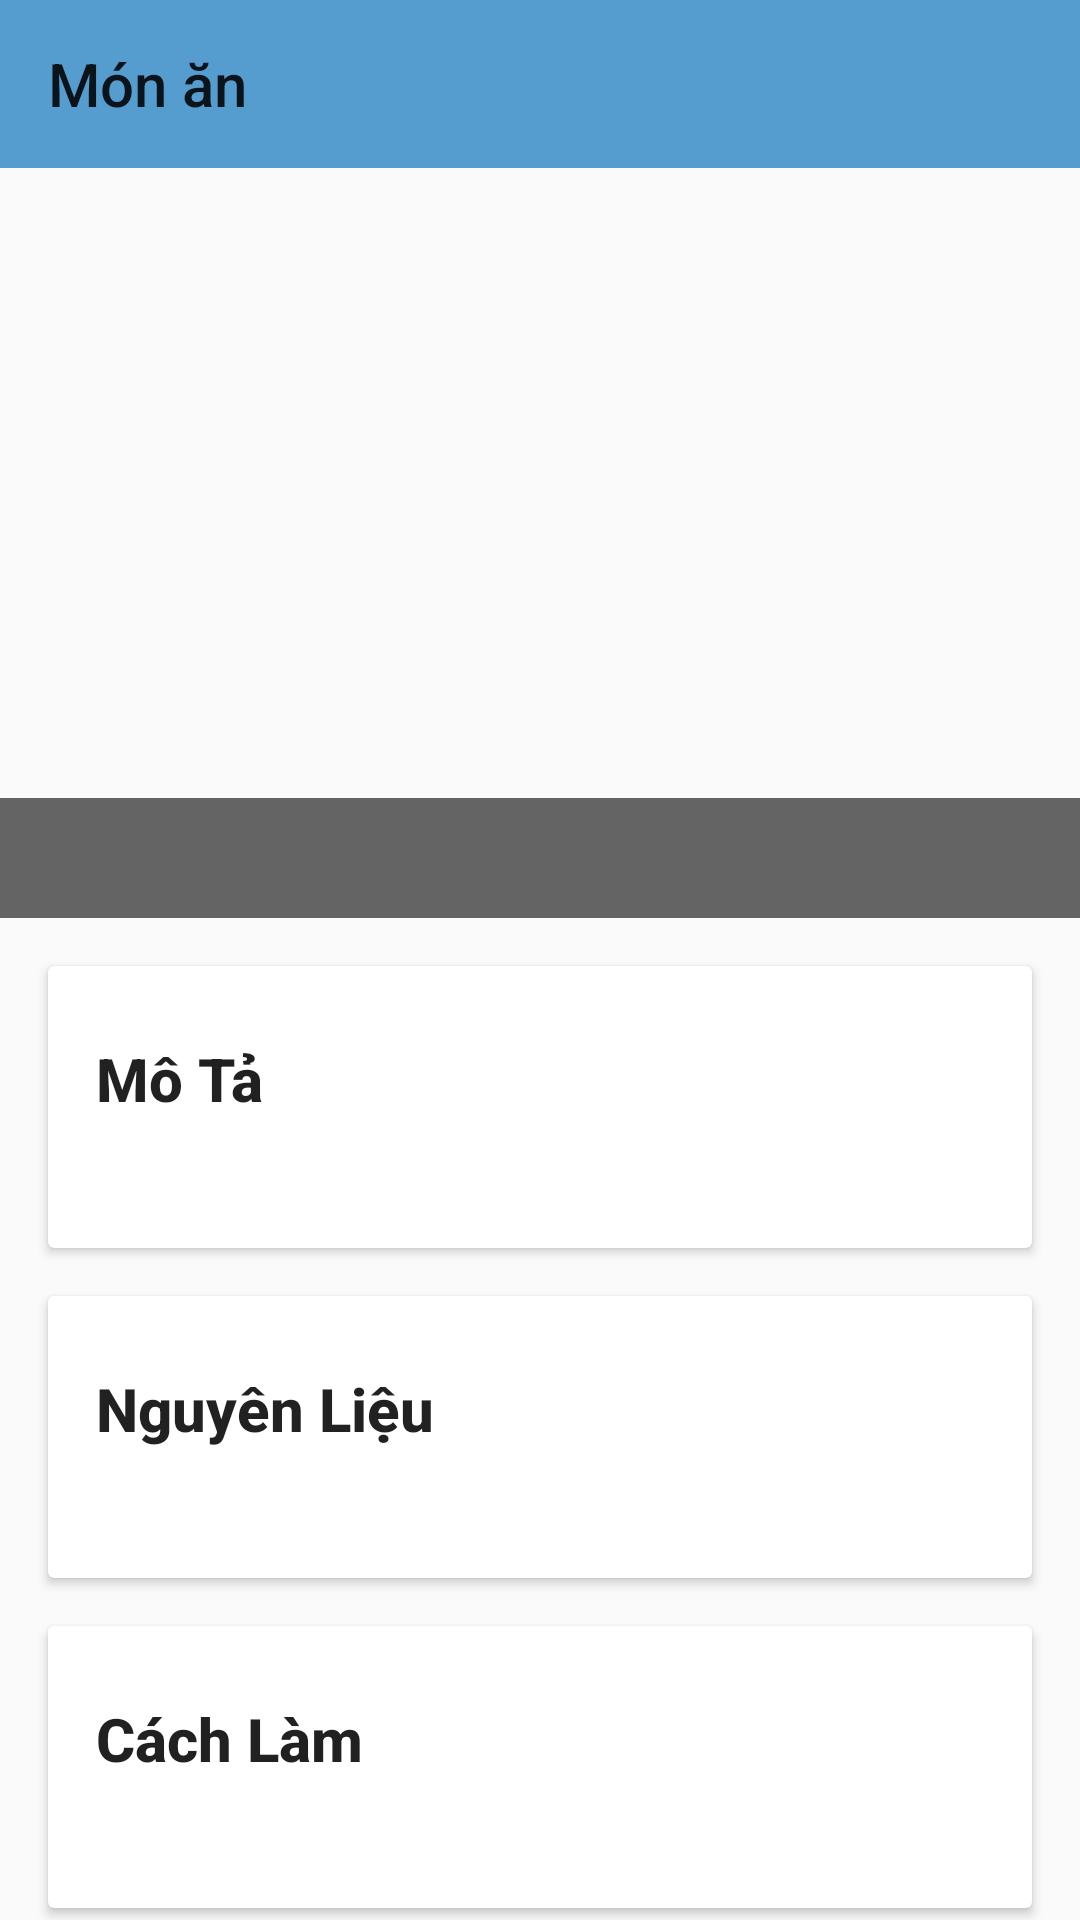

Produce the Android XML layout that renders to this screen, including the resource entries it uses.
<!-- AndroidManifest.xml: application theme AppTheme -->
<!-- res/layout/activity_chi_tiet_mon.xml -->
<?xml version="1.0" encoding="utf-8"?>
<LinearLayout xmlns:android="http://schemas.android.com/apk/res/android"
    xmlns:app="http://schemas.android.com/apk/res-auto"
    xmlns:tools="http://schemas.android.com/tools"
    android:layout_width="match_parent"
    android:layout_height="match_parent"
    android:orientation="vertical"
    android:weightSum="1"
    tools:context="com.example.user.foodhandbook.activity.activity.ChiTietMonActivity">
    <android.support.v4.widget.DrawerLayout
        android:layout_width="match_parent"
        android:layout_height="match_parent"
        android:id="@+id/drawerlayoutchitiet"
        >
        <LinearLayout
            android:layout_width="match_parent"
            android:layout_height="match_parent"
            android:orientation="vertical"
            >
            <android.support.v7.widget.Toolbar
                app:title="Món ăn"
                android:background="#559ccf"
                android:layout_width="match_parent"
                android:id="@+id/toolbarchitiet"
                android:layout_height="?attr/actionBarSize">
            </android.support.v7.widget.Toolbar>
            <android.support.v4.widget.NestedScrollView
                android:layout_width="match_parent"
                android:layout_height="520dp"
                app:layout_behavior="@string/appbar_scrolling_view_behavior"
                android:layout_weight="1.08">

                <LinearLayout
                    android:layout_width="match_parent"
                    android:layout_height="match_parent"
                    android:orientation="vertical"
                    >
                    <RelativeLayout
                        android:layout_width="wrap_content"
                        android:layout_height="wrap_content">
                        <ImageView
                            android:layout_width="match_parent"
                            android:layout_height="250dp"
                            android:id="@+id/imgCTHinhmon"
                            android:scaleType="centerCrop"
                            />
                        <TextView
                            android:layout_width="match_parent"
                            android:layout_height="40dip"
                            android:id="@+id/txtCTtenmon"
                            android:background="#99000000"
                            android:gravity="center"
                            android:layout_alignBottom="@+id/imgCTHinhmon"
                            android:layout_alignParentLeft="true"
                            android:layout_alignParentStart="true"
                            android:textColor="#ffffffff"
                            android:textSize="20dp"
                            android:textStyle="bold" />
                    </RelativeLayout>

                    <android.support.v7.widget.CardView
                        android:layout_width="match_parent"
                        android:layout_height="wrap_content"
                        android:layout_margin="@dimen/card_margin">

                        <LinearLayout
                            style="@style/Widget.CardContent"
                            android:layout_width="match_parent"
                            android:layout_height="wrap_content">

                            <TextView
                                android:layout_width="match_parent"
                                android:layout_height="wrap_content"
                                android:textStyle="bold"
                                android:text="Mô Tả"
                                android:textAppearance="@style/TextAppearance.AppCompat.Title" />

                            <TextView
                                android:layout_width="match_parent"
                                android:layout_height="wrap_content"
                                android:id="@+id/txtCTmota" />

                        </LinearLayout>

                    </android.support.v7.widget.CardView>

                    <android.support.v7.widget.CardView
                        android:layout_width="match_parent"
                        android:layout_height="wrap_content"
                        android:layout_marginBottom="@dimen/card_margin"
                        android:layout_marginLeft="@dimen/card_margin"
                        android:layout_marginRight="@dimen/card_margin">

                        <LinearLayout
                            style="@style/Widget.CardContent"
                            android:layout_width="match_parent"
                            android:layout_height="wrap_content">

                            <TextView
                                android:layout_width="match_parent"
                                android:layout_height="wrap_content"
                                android:textStyle="bold"
                                android:text="Nguyên Liệu"
                                android:textAppearance="@style/TextAppearance.AppCompat.Title" />

                            <TextView
                                android:layout_width="match_parent"
                                android:layout_height="wrap_content"
                                android:id="@+id/txtCTnguyenlieu" />

                        </LinearLayout>

                    </android.support.v7.widget.CardView>

                    <android.support.v7.widget.CardView
                        android:layout_width="match_parent"
                        android:layout_height="wrap_content"
                        android:layout_marginBottom="@dimen/card_margin"
                        android:layout_marginLeft="@dimen/card_margin"
                        android:layout_marginRight="@dimen/card_margin">

                        <LinearLayout
                            style="@style/Widget.CardContent"
                            android:layout_width="match_parent"
                            android:layout_height="wrap_content">

                            <TextView
                                android:layout_width="match_parent"
                                android:layout_height="wrap_content"
                                android:textStyle="bold"
                                android:text="Cách Làm"
                                android:textAppearance="@style/TextAppearance.AppCompat.Title" />

                            <TextView
                                android:layout_width="match_parent"
                                android:layout_height="wrap_content"
                                android:id="@+id/txtCTcachlam" />

                        </LinearLayout>

                    </android.support.v7.widget.CardView>


                </LinearLayout>


            </android.support.v4.widget.NestedScrollView>



        </LinearLayout>

        <android.support.design.widget.NavigationView
            android:id="@+id/navigationviewchitietmon"
            android:layout_gravity="start"
            android:layout_width="match_parent"
            android:layout_height="match_parent">
            <ListView
                android:layout_width="match_parent"
                android:layout_height="wrap_content"
                android:id="@+id/listviewchitietmon"
                >

            </ListView>
        </android.support.design.widget.NavigationView>
    </android.support.v4.widget.DrawerLayout>



</LinearLayout>
<!-- resources referenced by this layout -->
<resources>
  <dimen name="card_margin">16dp</dimen>
  <style name="Widget.CardContent" parent="android:Widget">
          <item name="android:paddingLeft">16dp</item>
          <item name="android:paddingRight">16dp</item>
          <item name="android:paddingTop">24dp</item>
          <item name="android:paddingBottom">24dp</item>
          <item name="android:orientation">vertical</item>
      </style>
  <style name="AppTheme" parent="Theme.AppCompat.Light.NoActionBar">
          
          <item name="colorPrimary">@color/colorPrimary</item>
          <item name="colorPrimaryDark">@color/colorPrimaryDark</item>
          <item name="colorAccent">@color/colorAccent</item>
      </style>
  <!-- not gathered from this repository: default colours our renderer supplied (Android Studio template values) -->
  <color name="colorPrimary">#FF6200EE</color>
  <color name="colorPrimaryDark">#FF3700B3</color>
  <color name="colorAccent">#FF03DAC5</color>
</resources>
